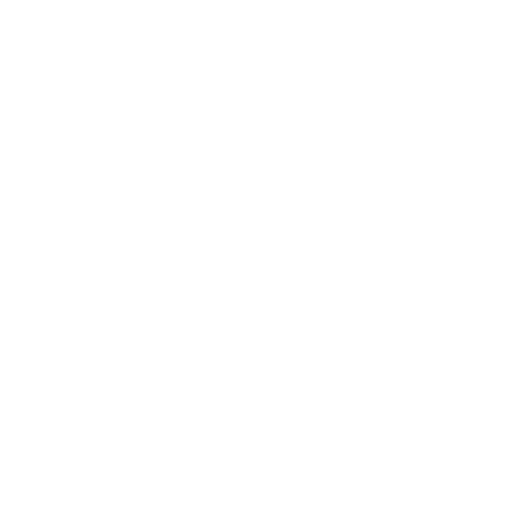
t = 0.00 s
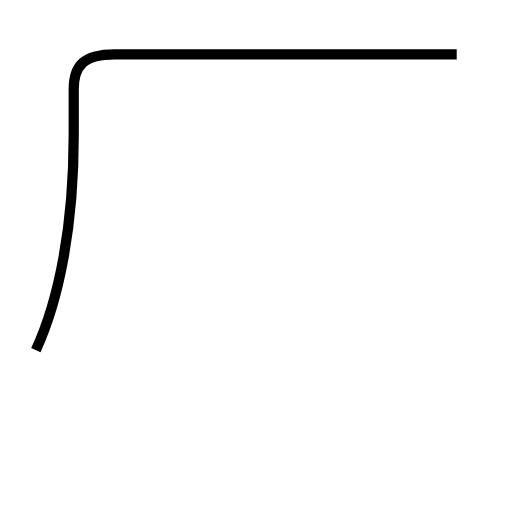
t = 1.96 s
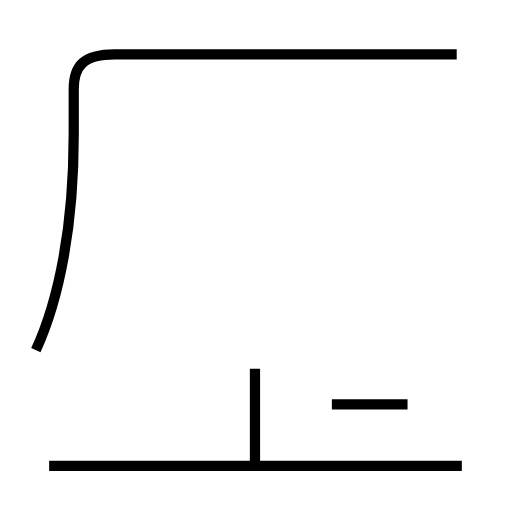
t = 3.68 s
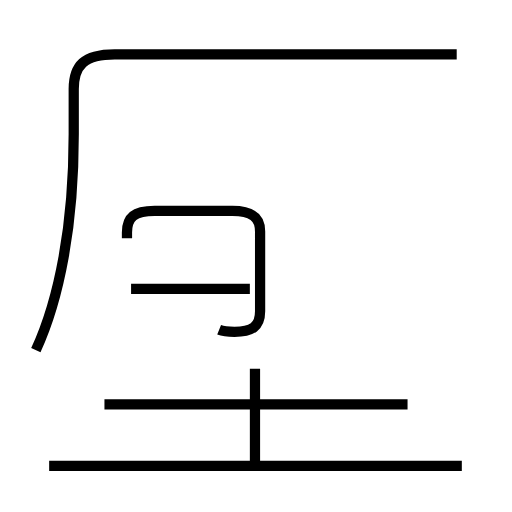
t = 5.56 s
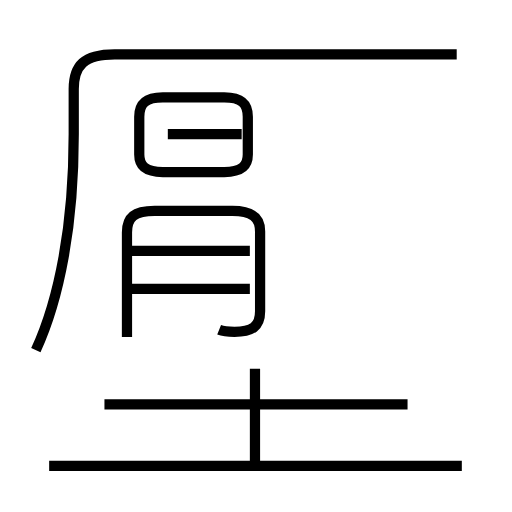
t = 7.40 s
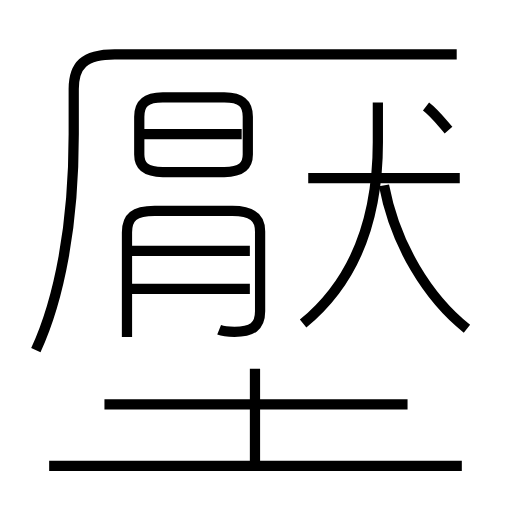
t = 9.22 s

The animated SVG that drew these frames (rendered in a browser with its animation timeline set to each time). Animation: 13 SMIL elements (animate=13); one cycle of 9.22 s.

<?xml version='1.0' encoding='utf-8'?>
<svg viewBox="0.0 -6.0 50.0 50.0" version="1.1" xmlns="http://www.w3.org/2000/svg"><rect x="-1000" y="-1000" width="2000" height="2000" stroke="white" fill="white" /><g style="fill:none;stroke:#000000;stroke-width:1"><path d="M 3.5 -9.8 C 5.8 -14.8 7.2 -22.0 7.2 -30.9 L 7.2 -35.3 C 7.2 -37.6 8.2 -38.7 11.2 -38.7 L 44.6 -38.7 " transform="translate(0.0 38.0)" stroke-dasharray="65.47530528729442" stroke-dashoffset="65.47530528729442"><animate attributeName="stroke-dashoffset" from="65.47530528729442" to="0" dur="1.9642591586188325s" begin="0s" fill="freeze" /></path><path d="M 45.1 1.5 L 4.8 1.5 " transform="translate(0.0 38.0)" stroke-dasharray="40.300000000000004" stroke-dashoffset="40.300000000000004"><animate attributeName="stroke-dashoffset" from="40.300000000000004" to="0" dur="1.209s" begin="1.9642591586188325s" fill="freeze" /></path><path d="M 24.9 1.4 L 24.9 -8.0 " transform="translate(0.0 38.0)" stroke-dasharray="9.4" stroke-dashoffset="9.4"><animate attributeName="stroke-dashoffset" from="9.4" to="0" dur="0.282s" begin="3.1732591586188326s" fill="freeze" /></path><path d="M 39.8 -4.5 L 10.2 -4.5 " transform="translate(0.0 38.0)" stroke-dasharray="29.599999999999998" stroke-dashoffset="29.599999999999998"><animate attributeName="stroke-dashoffset" from="29.599999999999998" to="0" dur="0.8879999999999999s" begin="3.4552591586188326s" fill="freeze" /></path><path d="M 24.4 -15.8 L 12.8 -15.8 " transform="translate(0.0 38.0)" stroke-dasharray="11.599999999999998" stroke-dashoffset="11.599999999999998"><animate attributeName="stroke-dashoffset" from="11.599999999999998" to="0" dur="0.3479999999999999s" begin="4.3432591586188325s" fill="freeze" /></path><path d="M 21.4 -11.8 C 21.9 -11.6 22.4 -11.6 22.9 -11.6 C 24.6 -11.6 25.4 -12.1 25.4 -13.6 L 25.4 -21.4 C 25.4 -22.8 24.6 -23.4 22.7 -23.4 L 15.1 -23.4 C 13.1 -23.4 12.4 -22.8 12.4 -21.3 L 12.4 -11.1 " transform="translate(0.0 38.0)" stroke-dasharray="38.685143503224644" stroke-dashoffset="38.685143503224644"><animate attributeName="stroke-dashoffset" from="38.685143503224644" to="0" dur="1.1605543050967393s" begin="4.691259158618832s" fill="freeze" /></path><path d="M 24.4 -19.5 L 12.8 -19.5 " transform="translate(0.0 38.0)" stroke-dasharray="11.599999999999998" stroke-dashoffset="11.599999999999998"><animate attributeName="stroke-dashoffset" from="11.599999999999998" to="0" dur="0.3479999999999999s" begin="5.851813463715572s" fill="freeze" /></path><path d="M 21.9 -34.5 L 15.9 -34.5 C 14.2 -34.5 13.6 -33.9 13.6 -32.6 L 13.6 -28.9 C 13.6 -27.8 14.2 -27.2 15.9 -27.2 L 21.9 -27.2 C 23.6 -27.2 24.2 -27.8 24.2 -28.9 L 24.2 -32.6 C 24.2 -33.9 23.6 -34.5 21.9 -34.5 Z " transform="translate(0.0 38.0)" stroke-dasharray="32.8946457827945" stroke-dashoffset="32.8946457827945"><animate attributeName="stroke-dashoffset" from="32.8946457827945" to="0" dur="0.9868393734838349s" begin="6.1998134637155715s" fill="freeze" /></path><path d="M 23.6 -30.9 L 14.0 -30.9 " transform="translate(0.0 38.0)" stroke-dasharray="9.600000000000001" stroke-dashoffset="9.600000000000001"><animate attributeName="stroke-dashoffset" from="9.600000000000001" to="0" dur="0.28800000000000003s" begin="7.186652837199406s" fill="freeze" /></path><path d="M 29.6 -12.4 C 34.0 -16.0 36.9 -21.6 36.9 -30.1 L 36.9 -34.0 " transform="translate(0.0 38.0)" stroke-dasharray="23.7247782091499" stroke-dashoffset="23.7247782091499"><animate attributeName="stroke-dashoffset" from="23.7247782091499" to="0" dur="0.711743346274497s" begin="7.4746528371994065s" fill="freeze" /></path><path d="M 45.6 -11.9 C 41.8 -14.9 38.6 -20.1 37.5 -25.9 " transform="translate(0.0 38.0)" stroke-dasharray="16.50244314618376" stroke-dashoffset="16.50244314618376"><animate attributeName="stroke-dashoffset" from="16.50244314618376" to="0" dur="0.49507329438551284s" begin="8.186396183473903s" fill="freeze" /></path><path d="M 44.9 -26.6 L 30.1 -26.6 " transform="translate(0.0 38.0)" stroke-dasharray="14.799999999999997" stroke-dashoffset="14.799999999999997"><animate attributeName="stroke-dashoffset" from="14.799999999999997" to="0" dur="0.4439999999999999s" begin="8.681469477859416s" fill="freeze" /></path><path d="M 43.8 -31.3 C 43.1 -32.1 42.4 -33.0 41.6 -33.6" transform="translate(0.0 38.0)" stroke-dasharray="3.189100471314694" stroke-dashoffset="3.189100471314694"><animate attributeName="stroke-dashoffset" from="3.189100471314694" to="0" dur="0.09567301413944082s" begin="9.125469477859415s" fill="freeze" /></path></g></svg>
